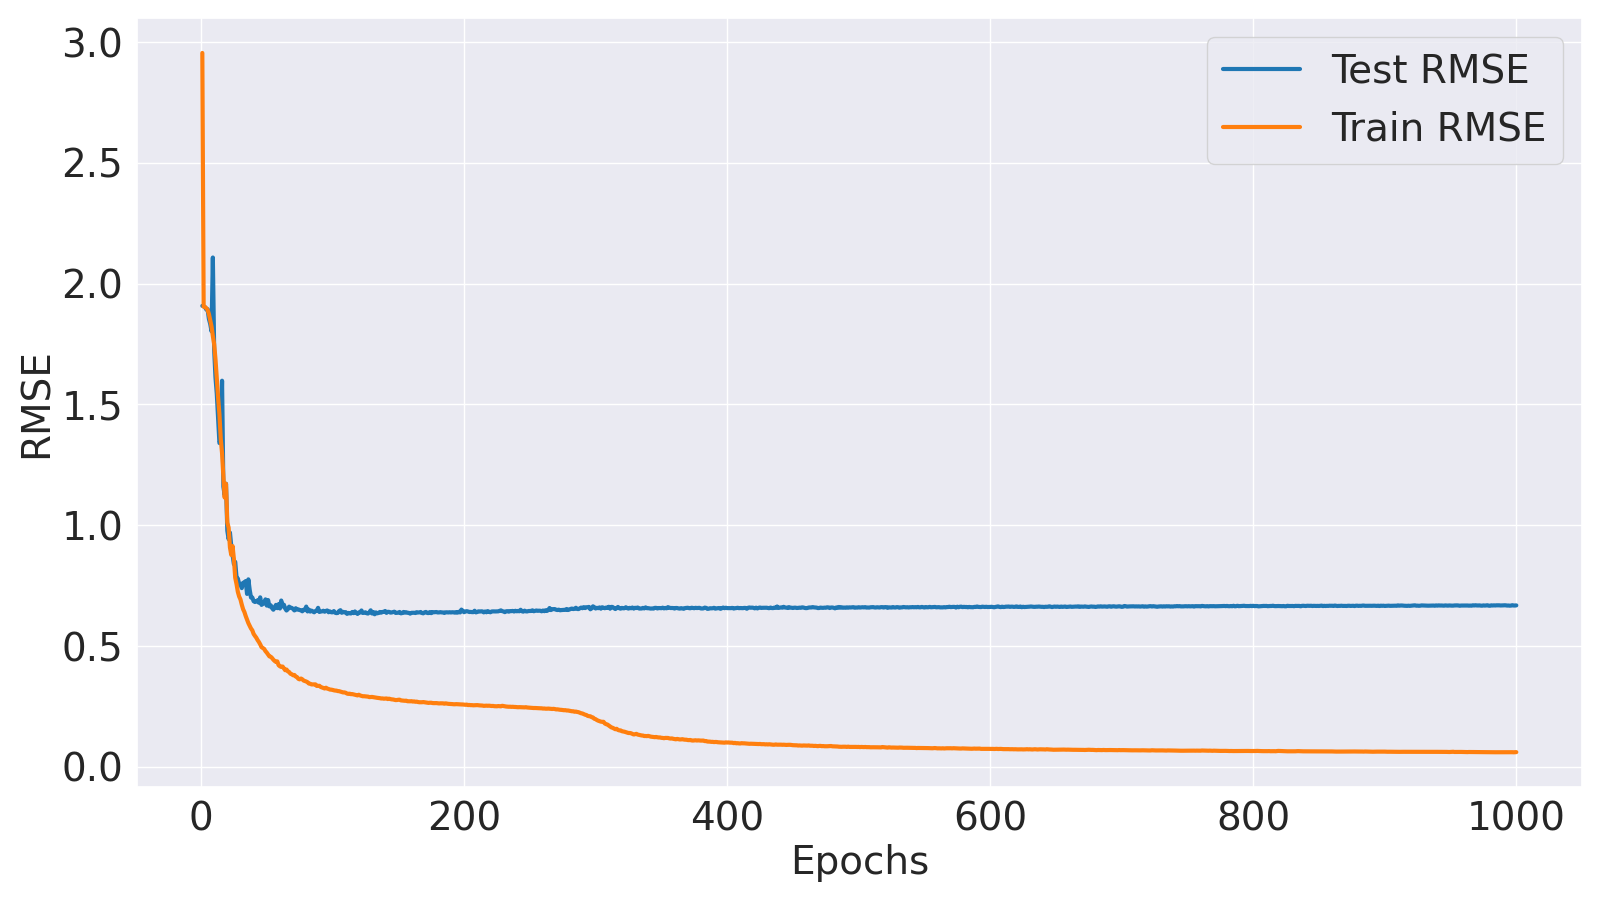

The table this chart was drawn from, first rows:
Epoch, Train MSE, Train RMSE, Test MSE, Test RMSE
1, 8.733, 2.955, 3.641, 1.908
2, 3.628, 1.905, 3.636, 1.907
3, 3.622, 1.903, 3.623, 1.903
4, 3.607, 1.899, 3.584, 1.893
5, 3.577, 1.891, 3.589, 1.895
6, 3.514, 1.874, 3.439, 1.854
7, 3.417, 1.849, 3.362, 1.834
8, 3.322, 1.823, 3.251, 1.803
9, 3.181, 1.784, 4.445, 2.108
10, 3.06, 1.749, 2.983, 1.727
11, 2.848, 1.688, 2.599, 1.612
12, 2.587, 1.608, 2.384, 1.544
13, 2.336, 1.529, 2.082, 1.443
14, 2.131, 1.46, 1.796, 1.34
15, 1.847, 1.359, 1.82, 1.349
16, 1.686, 1.298, 2.555, 1.598
17, 1.445, 1.202, 1.345, 1.16
18, 1.242, 1.114, 1.264, 1.124
19, 1.373, 1.172, 1.373, 1.172
20, 1.022, 1.011, 0.9556, 0.9776
21, 0.98, 0.99, 0.8878, 0.9422
22, 0.8251, 0.9084, 0.94, 0.9695
23, 0.7694, 0.8772, 0.8374, 0.9151
24, 0.8349, 0.9138, 0.7689, 0.8769
25, 0.7408, 0.8607, 0.7034, 0.8387
26, 0.6132, 0.7831, 0.72, 0.8485
27, 0.5726, 0.7567, 0.6161, 0.7849
28, 0.525, 0.7246, 0.6075, 0.7794
29, 0.4971, 0.705, 0.5735, 0.7573
30, 0.4799, 0.6928, 0.5724, 0.7566
31, 0.4505, 0.6712, 0.5472, 0.7397
32, 0.4257, 0.6525, 0.5807, 0.7621
33, 0.4106, 0.6408, 0.5814, 0.7625
34, 0.3892, 0.6239, 0.5914, 0.769
35, 0.3716, 0.6096, 0.5123, 0.7158
36, 0.3539, 0.5949, 0.6021, 0.776
37, 0.3405, 0.5835, 0.5374, 0.7331
38, 0.3279, 0.5727, 0.4913, 0.7009
39, 0.3193, 0.5651, 0.4914, 0.701
40, 0.3026, 0.5501, 0.4702, 0.6857
41, 0.2938, 0.542, 0.4657, 0.6824
42, 0.2859, 0.5347, 0.4685, 0.6844
43, 0.2754, 0.5248, 0.4753, 0.6894
44, 0.2671, 0.5168, 0.4611, 0.6791
45, 0.2572, 0.5071, 0.4921, 0.7015
46, 0.2456, 0.4956, 0.4493, 0.6703
47, 0.2421, 0.492, 0.4547, 0.6743
48, 0.2382, 0.4881, 0.4595, 0.6779
49, 0.2294, 0.4789, 0.4804, 0.6931
50, 0.2234, 0.4726, 0.4455, 0.6674
51, 0.2161, 0.4648, 0.4766, 0.6904
52, 0.209, 0.4572, 0.441, 0.6641
53, 0.2077, 0.4558, 0.4472, 0.6687
54, 0.2029, 0.4505, 0.4319, 0.6572
55, 0.1966, 0.4434, 0.4228, 0.6502
56, 0.192, 0.4381, 0.4359, 0.6602
57, 0.1885, 0.4342, 0.4494, 0.6704
58, 0.1904, 0.4364, 0.4314, 0.6568
59, 0.1769, 0.4205, 0.4534, 0.6733
60, 0.1732, 0.4162, 0.4293, 0.6552
... 940 more rows
